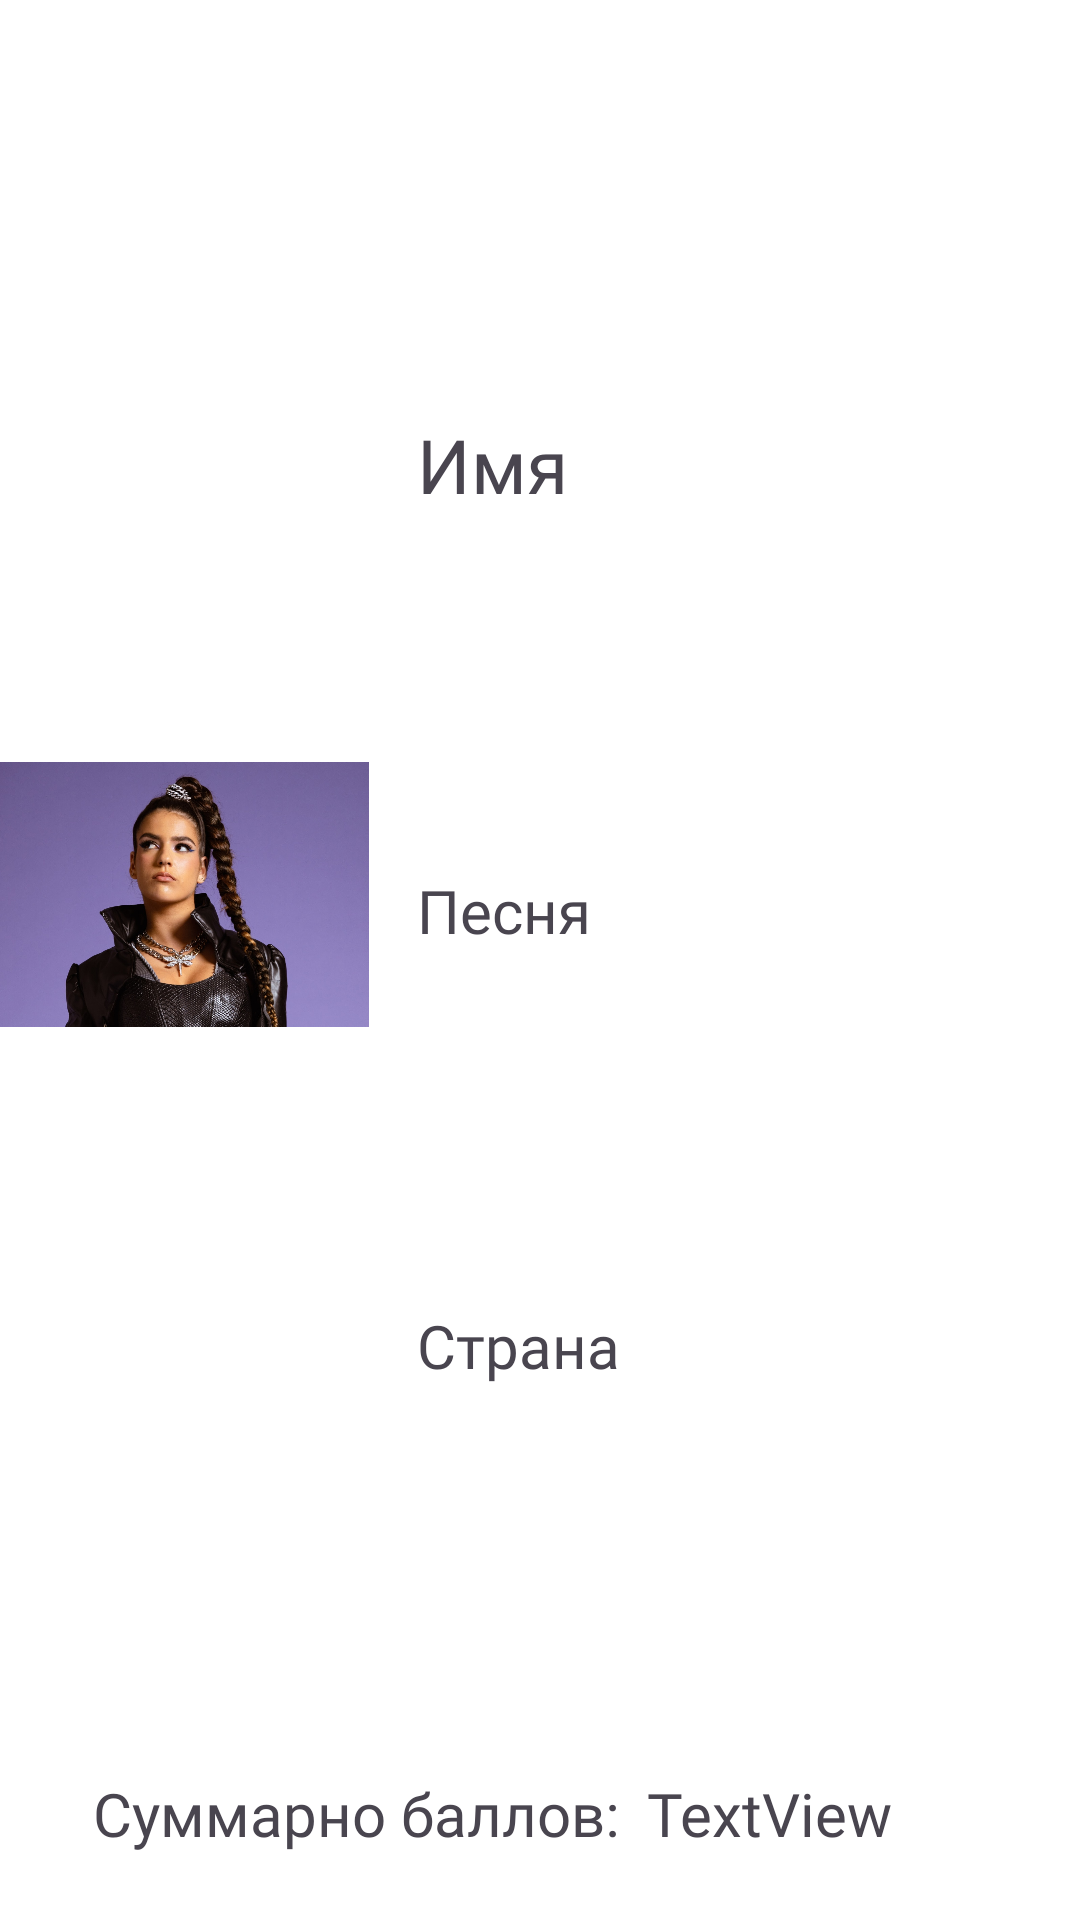

This screen was rendered from an Android layout file. Write that file and the resources it references.
<!-- AndroidManifest.xml: application theme Theme.EuroVote -->
<!-- res/layout/list_vote_result.xml -->
<?xml version="1.0" encoding="utf-8"?>
<androidx.constraintlayout.widget.ConstraintLayout
    xmlns:android="http://schemas.android.com/apk/res/android"
    xmlns:app="http://schemas.android.com/apk/res-auto"
    xmlns:tools="http://schemas.android.com/tools"
    android:layout_width="match_parent"
    android:layout_height="wrap_content"
    android:background="@color/white">


    <ImageView
        android:id="@+id/flag"
        android:layout_width="123dp"
        android:layout_height="119dp"
        android:layout_marginTop="16dp"
        android:layout_marginBottom="60dp"
        app:layout_constraintBottom_toBottomOf="parent"
        app:layout_constraintLeft_toLeftOf="parent"
        app:layout_constraintRight_toLeftOf="@+id/namesArtist"
        app:layout_constraintTop_toTopOf="parent"
        app:srcCompat="@drawable/kipr" />

    <TextView
        android:id="@+id/namesArtist"
        android:layout_width="0dp"
        android:layout_height="wrap_content"
        android:layout_marginLeft="16dp"
        android:layout_marginTop="20dp"
        android:text="Имя"
        android:fontFamily="@font/qwqw"
        android:textSize="25dp"
        app:layout_constraintBottom_toTopOf="@+id/song"
        app:layout_constraintLeft_toRightOf="@+id/flag"
        app:layout_constraintRight_toRightOf="parent"
        app:layout_constraintTop_toTopOf="parent"
        app:layout_constraintVertical_bias="0.409" />

    <TextView
        android:id="@+id/song"
        android:layout_width="0dp"
        android:layout_height="wrap_content"
        android:layout_marginLeft="16dp"
        android:text="Песня"
        android:fontFamily="@font/qwqw"
        android:textSize="20dp"
        app:layout_constraintBottom_toTopOf="@+id/country"
        app:layout_constraintHorizontal_bias="0.0"
        app:layout_constraintLeft_toRightOf="@+id/flag"
        app:layout_constraintRight_toRightOf="parent"
        app:layout_constraintTop_toBottomOf="@+id/namesArtist"
        app:layout_constraintVertical_bias="0.711" />

    <TextView
        android:id="@+id/country"
        android:layout_width="0dp"
        android:layout_height="wrap_content"
        android:layout_marginLeft="16dp"
        android:layout_marginBottom="60dp"
        android:fontFamily="@font/qwqw"
        android:text="Страна"
        android:textSize="20dp"
        app:layout_constraintBottom_toBottomOf="parent"
        app:layout_constraintHorizontal_bias="1.0"
        app:layout_constraintLeft_toRightOf="@+id/flag"
        app:layout_constraintRight_toRightOf="parent"
        app:layout_constraintTop_toBottomOf="@+id/song" />

    <TextView
        android:id="@+id/textView7"
        android:layout_width="wrap_content"
        android:layout_height="wrap_content"
        android:layout_marginStart="31dp"
        android:layout_marginBottom="22dp"
        android:text="Суммарно баллов:"
        android:fontFamily="@font/qwqw"
        android:textSize="20dp"
        app:layout_constraintBottom_toBottomOf="parent"
        app:layout_constraintStart_toStartOf="parent" />

    <TextView
        android:id="@+id/sum"
        android:layout_width="wrap_content"
        android:layout_height="wrap_content"
        android:layout_marginStart="9dp"
        android:layout_marginBottom="22dp"
        android:text="TextView"
        android:fontFamily="@font/qwqw"
        android:textSize="20dp"
        app:layout_constraintBottom_toBottomOf="parent"
        app:layout_constraintStart_toEndOf="@+id/textView7" />

</androidx.constraintlayout.widget.ConstraintLayout>
<!-- resources referenced by this layout -->
<resources>
  <!-- drawable kipr: jpeg bitmap (drawable, 138523 bytes) -->
  <style name="Theme.EuroVote" parent="Base.Theme.EuroVote" />
  <style name="Base.Theme.EuroVote" parent="Theme.Material3.DayNight.NoActionBar">
          
          
      </style>
  <!-- not gathered from this repository: default colours our renderer supplied (Android Studio template values) -->
  <color name="white">#FFFFFFFF</color>
</resources>
